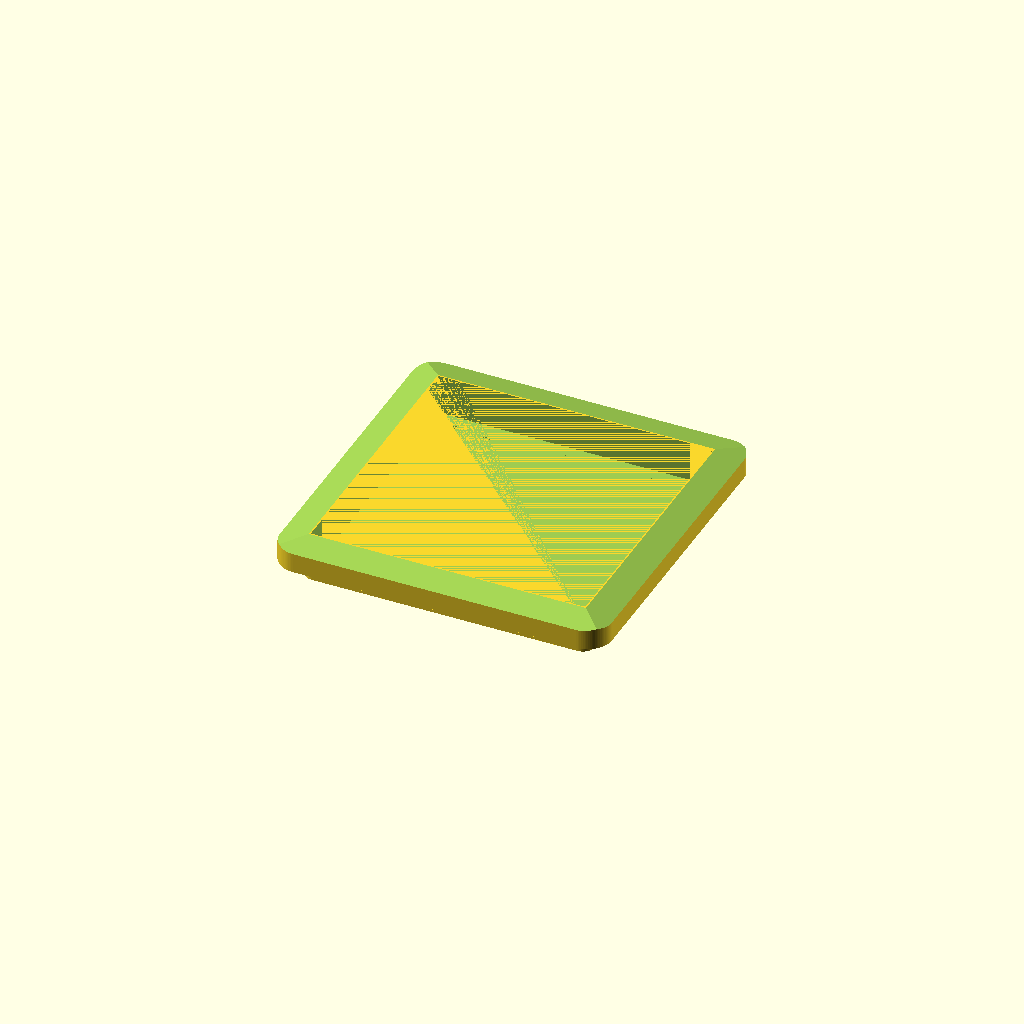
Cell 1: rendered with the file's own defaults.
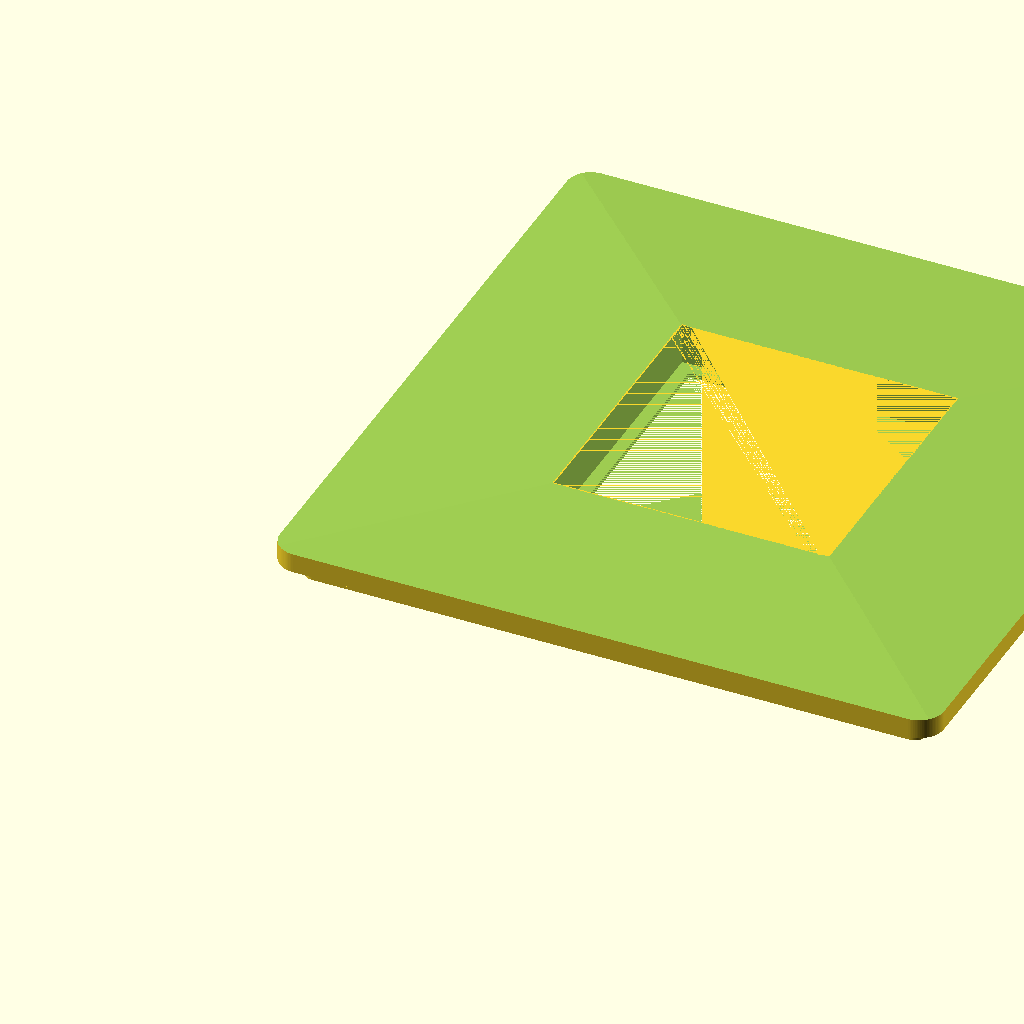
Cell 2: the same model with cover = 136.
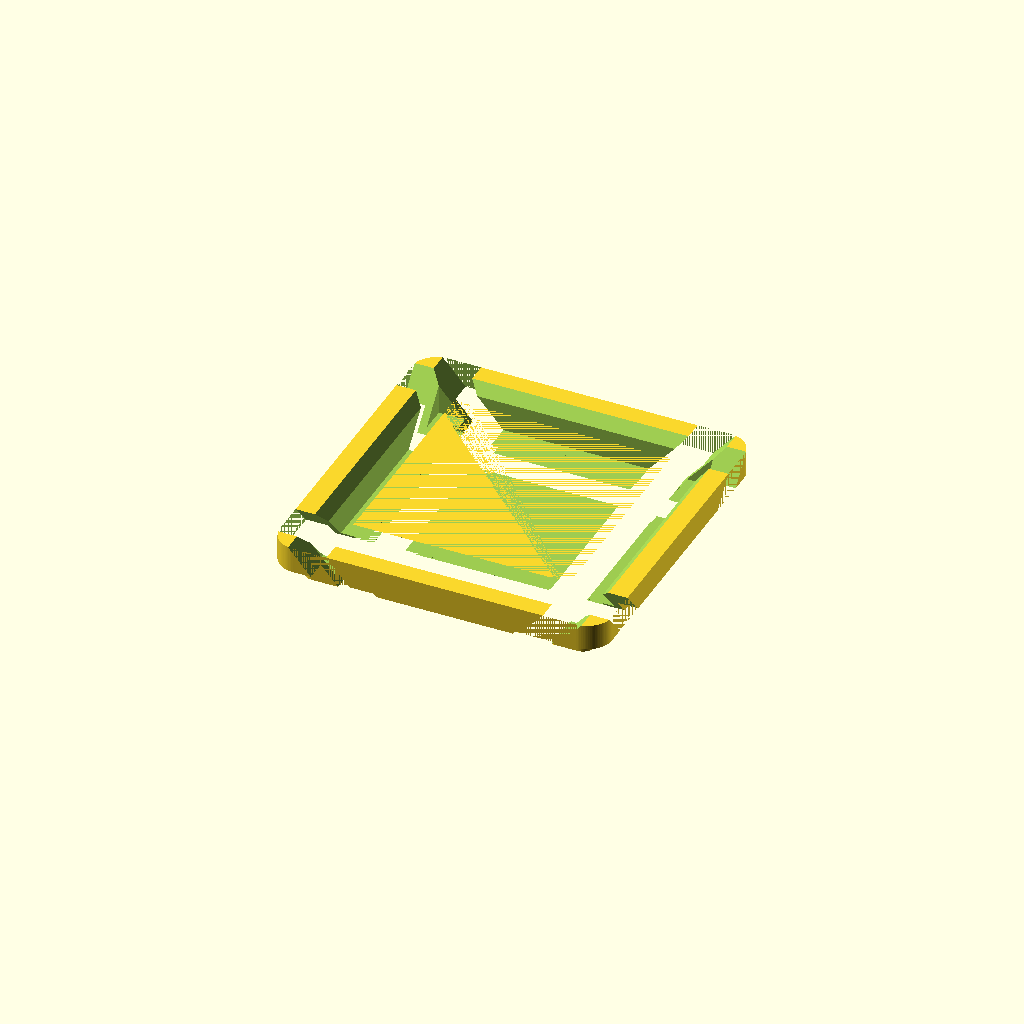
Cell 3 — cover_height set to 16, the other parameters unchanged.
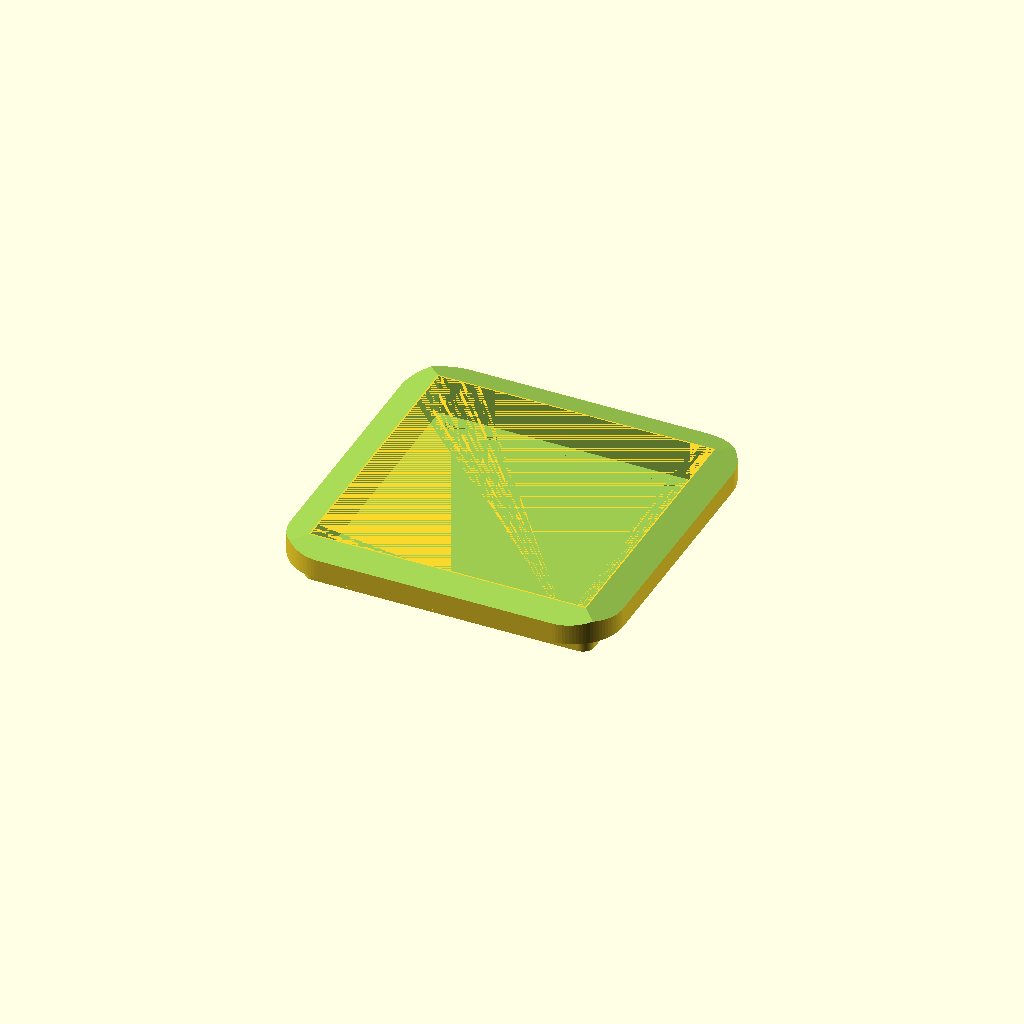
Cell 4: the same model with cover_radius = 10.
All cells are drawn from one camera (rotation 55°, 0°, 25°, orthographic, colour scheme Cornfield), so only the parameter changes between them.
Source of the model, inputs/thingiverse/files/thing-3326515/files/jung-cd590-55-adapter.scad:

/* [Cover] */

// Cover width and length
cover = 68;

// Total height from the steel part of the outlet to the top of the cover
cover_height = 8;

// Cover corner radius
cover_radius = 5;

// Border radius for the smaller bottom part
cover_bottom_radius = 2.4;

// Cover lip width
cover_lip_width = 4.4;

// Distance from bottom to lip
cover_lip_distance = 4;

// 55 bottom lip
wall_width = 1;

/* [55 cutout] */

// Cutout width/length
cutout_55 = 56.2;

// Needed height for your 55 cover, eg height of the outlet cover. 7.6 can be used for normal outlets, 8.3 for usb charger outlet.
cutout_55_height = 8.3; //7.6; //

// The coutout width/length for the lip below the 55 cutout
cutout_55_inner = 51;


/* [Misc] */

// Resolution
$fn=96;

// Avoid artifacts
clearance = 0.001;


///////////////////////
// Calculated values //
///////////////////////

total_height = wall_width + cutout_55_height;
cover_thickness = total_height - cover_lip_distance;
border_width = (cover - cutout_55) / 2;
slope_cut_degres = atan((total_height - cover_height) / border_width);


///////////
// Build //
///////////

difference () {

    union() {
        
        // Cover
        translate([
            0,
            0,
            cover_lip_distance
        ]) {
            roundedRectangle(
                cover,
                cover,
                cover_thickness,
                cover_radius
            );
        }
        
        // Base
        translate([cover_lip_width,cover_lip_width,0]) {
            roundedRectangle(
                cover-2*cover_lip_width,
                cover-2*cover_lip_width,
                cover_lip_distance,
                cover_bottom_radius
            );
        }
    }

    // Inner 55 cutout
    translate([
        (cover-cutout_55)/2,
        (cover-cutout_55)/2,
        wall_width]
    ) {
        cube([
            cutout_55,
            cutout_55,
            cutout_55_height+clearance
        ]);
    }

    // Inner lip cutout
    translate([
        (cover-cutout_55_inner)/2,
        (cover-cutout_55_inner)/2,
        -clearance]
    ) {
        cube([
            cutout_55_inner,
            cutout_55_inner,
            wall_width+2*clearance
        ]);
    }

    // Sloped cuts for lage 55 covers

    // Left 
    translate([
        -0.6,
        -clearance,
        wall_width+cutout_55_height-tan(slope_cut_degres)*border_width/2
    ]) {
        sloped_cut(-slope_cut_degres);
    }

    // Right
    translate([
        cover-(cover-cutout_55)/2+0.6,
        0,
        wall_width+cutout_55_height-tan(slope_cut_degres)*border_width/2
    ]) {
        sloped_cut(slope_cut_degres);
    }

    rotate(90, [0,0,1]) {
        
        // Bottom
        translate([
            -0.6,
            -cover-clearance,
            wall_width+cutout_55_height-tan(slope_cut_degres)*border_width/2
        ]) {
            sloped_cut(-slope_cut_degres);
        }

        // Top
        translate([
            cover-(cover-cutout_55)/2+0.6,
            -cover,
            wall_width+cutout_55_height-tan(slope_cut_degres)*border_width/2
        ]) {
            sloped_cut(slope_cut_degres);
        }
    }
}

module roundedRectangle(width, depth, height, radius, center=false) {
    translate([radius,radius,0]) {
        minkowski() {
            cube([width-2*radius,depth-2*radius,height/2], center=center);
            cylinder(r=radius,h=height/2);
        }
    }
}

module sloped_cut(deg) {
    translate([
        (cover-cutout_55)/4,
        cover/2,
        (cover-cutout_55)/4
    ]) {
        rotate(deg, [0,1,0]) {
            cube([
                cover,
                cover+2*clearance,
                (cover-cutout_55)/2
            ], center=true);
        }
    }
}
    
Customizer parameters (derived from the source; name, type, default, range or options):
cover: number, default 68
cover_height: number, default 8
cover_radius: number, default 5
cover_bottom_radius: number, default 2.4
cover_lip_width: number, default 4.4
cover_lip_distance: number, default 4
wall_width: number, default 1
cutout_55: number, default 56.2
cutout_55_height: number, default 8.3
cutout_55_inner: number, default 51
clearance: number, default 0.001
